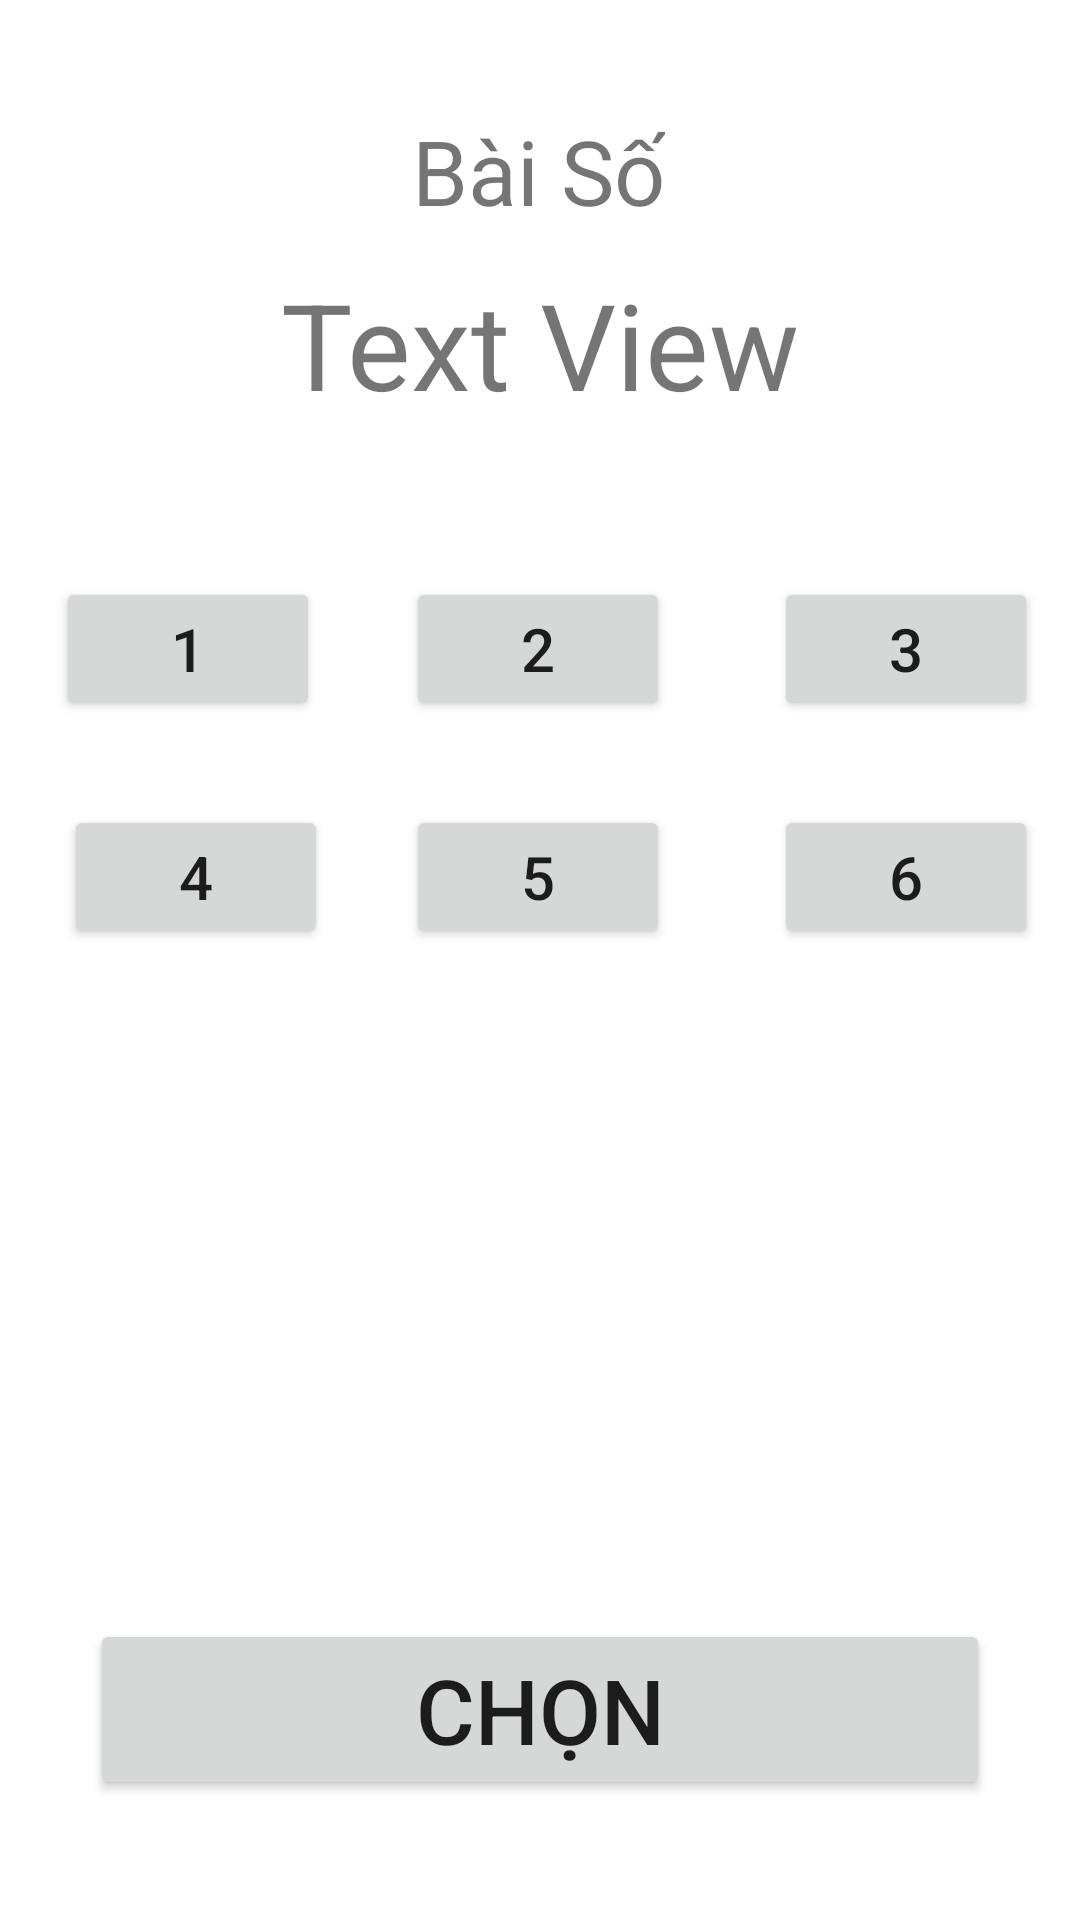

Write the Android layout XML for this screen, with the resource values it uses.
<!-- AndroidManifest.xml: application theme Theme.KiemTra_GK -->
<!-- res/layout/activity_pick.xml -->
<?xml version="1.0" encoding="utf-8"?>
<androidx.constraintlayout.widget.ConstraintLayout xmlns:android="http://schemas.android.com/apk/res/android"
    xmlns:app="http://schemas.android.com/apk/res-auto"
    xmlns:tools="http://schemas.android.com/tools"
    android:id="@+id/txtHienthi"
    android:layout_width="match_parent"
    android:layout_height="match_parent">

    <TextView
        android:id="@+id/tvBaiSo"
        android:layout_width="wrap_content"
        android:layout_height="wrap_content"
        android:text="Bài Số"
        android:textSize="30sp"
        app:layout_constraintBottom_toBottomOf="parent"
        app:layout_constraintEnd_toEndOf="parent"
        app:layout_constraintHorizontal_bias="0.498"
        app:layout_constraintStart_toStartOf="parent"
        app:layout_constraintTop_toTopOf="parent"
        app:layout_constraintVertical_bias="0.061" />

    <TextView
        android:id="@+id/txtSo"
        android:layout_width="wrap_content"
        android:layout_height="wrap_content"
        android:text="Text View"
        android:textSize="40sp"
        app:layout_constraintBottom_toBottomOf="parent"
        app:layout_constraintEnd_toEndOf="parent"
        app:layout_constraintStart_toStartOf="parent"
        app:layout_constraintTop_toTopOf="parent"
        app:layout_constraintVertical_bias="0.15" />

    <Button
        android:id="@+id/btnBai1"
        android:layout_width="wrap_content"
        android:layout_height="wrap_content"
        android:text="1"
        android:textSize="20sp"
        app:layout_constraintBottom_toBottomOf="parent"
        app:layout_constraintEnd_toEndOf="parent"
        app:layout_constraintHorizontal_bias="0.069"
        app:layout_constraintStart_toStartOf="parent"
        app:layout_constraintTop_toTopOf="parent"
        app:layout_constraintVertical_bias="0.325" />

    <Button
        android:id="@+id/btnBai2"
        android:layout_width="wrap_content"
        android:layout_height="wrap_content"
        android:text="2"
        android:textSize="20sp"
        app:layout_constraintBottom_toBottomOf="parent"
        app:layout_constraintEnd_toEndOf="parent"
        app:layout_constraintHorizontal_bias="0.498"
        app:layout_constraintStart_toStartOf="parent"
        app:layout_constraintTop_toTopOf="parent"
        app:layout_constraintVertical_bias="0.325" />

    <Button
        android:id="@+id/btnBai3"
        android:layout_width="wrap_content"
        android:layout_height="wrap_content"
        android:text="3"
        android:textSize="20sp"
        app:layout_constraintBottom_toBottomOf="parent"
        app:layout_constraintEnd_toEndOf="parent"
        app:layout_constraintHorizontal_bias="0.949"
        app:layout_constraintStart_toStartOf="parent"
        app:layout_constraintTop_toTopOf="parent"
        app:layout_constraintVertical_bias="0.325" />

    <Button
        android:id="@+id/btnBai4"
        android:layout_width="wrap_content"
        android:layout_height="wrap_content"
        android:text="4"
        android:textSize="20sp"
        app:layout_constraintBottom_toBottomOf="parent"
        app:layout_constraintEnd_toEndOf="parent"
        app:layout_constraintHorizontal_bias="0.078"
        app:layout_constraintStart_toStartOf="parent"
        app:layout_constraintTop_toTopOf="parent"
        app:layout_constraintVertical_bias="0.453" />

    <Button
        android:id="@+id/btnBai5"
        android:layout_width="wrap_content"
        android:layout_height="wrap_content"
        android:text="5"
        android:textSize="20sp"
        app:layout_constraintBottom_toBottomOf="parent"
        app:layout_constraintEnd_toEndOf="parent"
        app:layout_constraintHorizontal_bias="0.498"
        app:layout_constraintStart_toStartOf="parent"
        app:layout_constraintTop_toTopOf="parent"
        app:layout_constraintVertical_bias="0.453" />

    <Button
        android:id="@+id/btnBai6"
        android:layout_width="wrap_content"
        android:layout_height="wrap_content"
        android:text="6"
        android:textSize="20sp"
        app:layout_constraintBottom_toBottomOf="parent"
        app:layout_constraintEnd_toEndOf="parent"
        app:layout_constraintHorizontal_bias="0.949"
        app:layout_constraintStart_toStartOf="parent"
        app:layout_constraintTop_toTopOf="parent"
        app:layout_constraintVertical_bias="0.453" />

    <Button
        android:id="@+id/btnChange"
        android:layout_width="300dp"
        android:layout_height="wrap_content"
        android:text="Chọn"
        android:textSize="30sp"
        app:layout_constraintBottom_toBottomOf="parent"
        app:layout_constraintEnd_toEndOf="parent"
        app:layout_constraintHorizontal_bias="0.498"
        app:layout_constraintStart_toStartOf="parent"
        app:layout_constraintTop_toTopOf="parent"
        app:layout_constraintVertical_bias="0.931" />
</androidx.constraintlayout.widget.ConstraintLayout>
<!-- resources referenced by this layout -->
<resources>
  <style name="Theme.KiemTra_GK" parent="Theme.MaterialComponents.DayNight.DarkActionBar">
          
          <item name="colorPrimary">@color/purple_500</item>
          <item name="colorPrimaryVariant">@color/purple_700</item>
          <item name="colorOnPrimary">@color/white</item>
          
          <item name="colorSecondary">@color/teal_200</item>
          <item name="colorSecondaryVariant">@color/teal_700</item>
          <item name="colorOnSecondary">@color/black</item>
          
          <item name="android:statusBarColor" tools:targetApi="l">?attr/colorPrimaryVariant</item>
          
      </style>
  <!-- not gathered from this repository: default colours our renderer supplied (Android Studio template values) -->
  <color name="purple_500">#FF6200EE</color>
  <color name="purple_700">#FF3700B3</color>
  <color name="teal_200">#FF03DAC5</color>
  <color name="teal_700">#FF018786</color>
  <color name="black">#FF000000</color>
  <color name="white">#FFFFFFFF</color>
</resources>
